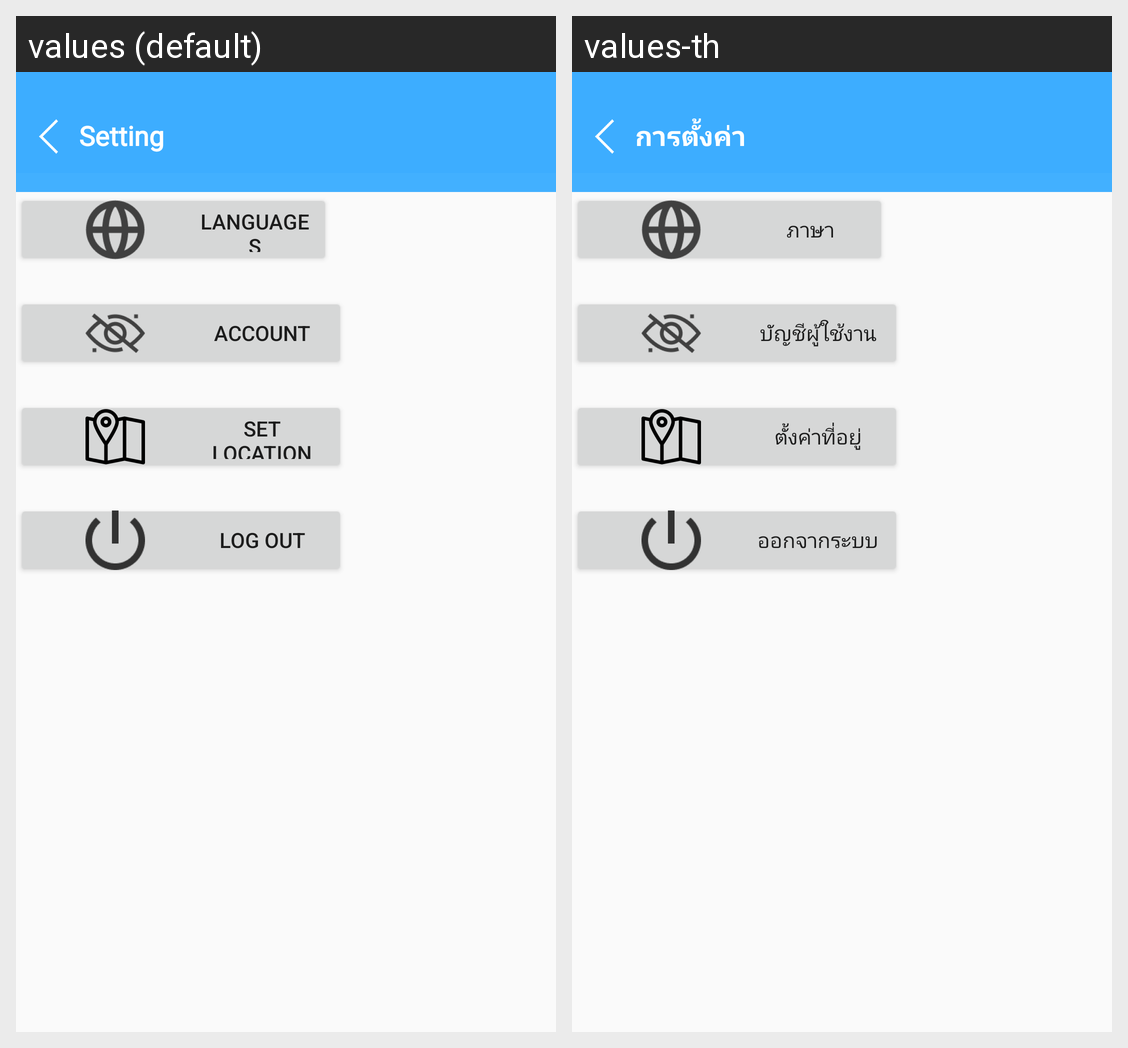

Translations of the strings shown on this Android screen, per locale in the grid:
Android screen res/layout/fragment_setting_blind.xml rendered under 2 locales, left to right: values (default), values-th. Device: Nexus 5 (rendered at 1080×1920; each locale shown at half size, 540×960, under a caption strip naming it); theme AppTheme.
Strings drawn on this screen, with the default value and each locale's value (text and hints the layout hard-codes, and strings that could not be matched under every locale, appear in the picture but are not listed):

header_SettingBlind
  values: Setting
  values-th: การตั้งค่า

button_change_language_blind
  values: Languages
  values-th: ภาษา

button_account
  values: Account
  values-th: บัญชีผู้ใช้งาน

button_set_location
  values: Set Location
  values-th: ตั้งค่าที่อยู่

button_log_out_blind
  values: Log out
  values-th: ออกจากระบบ
